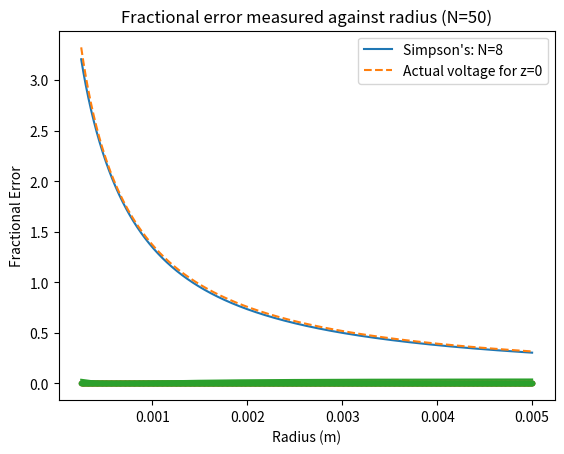

Write the Python code that produced this figure.
# -*- coding: utf-8 -*-
"""Lab02_Q3_a.ipynb

Automatically generated by Colab.

Original file is located at
    https://colab.research.google.com/<link-removed>
"""

#Author: Ben Campbell
#Purpose: to find the voltage of an infinite wire by integrate with Simpson's method.

'''
DEFINE variables l and Q

DEFINE a function for the integrand

DEFINE a function to perform Simpson's rule integration (if number of intervals is not )

DEFINE a function for the voltage that intake r and z as arguments and returns the voltage at that point.

IMPORT bessel functions from scipy

COMPARE
'''

import numpy as np
from scipy import constants as c
import matplotlib.pyplot as plt
from scipy.special import kn # import modified bessel functions of the second kind

l = 1./1000. #m (1. mm)
Q = 1e-13 #C
eps = c.epsilon_0

def integrand(u,r,z):
    return Q*np.exp(-(np.tan(u))**2)/ ( 4*c.pi * eps * (np.cos(u))**2 * np.sqrt((z-l*np.tan(u))**2 + r**2) )

def integrate_Simpson(function, start, end, num_intervals):
  if type(num_intervals) != int:
    num_intervals = int(num_intervals)

  interval_width = (end - start) / num_intervals

  sum_even = 0.
  sum_odd = 0.

  if num_intervals % 2 != 0:
    effective_num_intervals = num_intervals - 1
  else:
    effective_num_intervals = num_intervals

  for i in range(1, effective_num_intervals, 2):
    sum_even += 2.*function(start + interval_width * (i+1))
    sum_odd += 4.*function(start + interval_width * i)

  if num_intervals % 2 != 0:
    #Do a trapezoidal area on the last segment
    last_area = interval_width*( function(end-interval_width) + function(end) )/2
    return interval_width/3 * (function(start) + function(end) + sum_even + sum_odd) + last_area
  else:
    return interval_width/3 * (function(start) + function(end) + sum_even + sum_odd)

#test
'''
test = lambda x: x**2
print(integrate_Simpson(test, 0, 1, 1e6)) #should be 1/3
'''
#end test

def voltage(r,z,num_intervals):
  num_intervals = int(num_intervals)
  if type(r) != list and type(r) != np.ndarray: # this allows us to pass both lists and scalars
    r = np.array([r])
  integrands = {"integrand_{0}".format(i): (lambda u, i=i: integrand(u, r[i], z)) for i in range(len(r))} # must use i=i to avoid late binding
  sol = np.array([integrate_Simpson(integrands["integrand_%i"%i], -c.pi/2., c.pi/2., num_intervals) for i in range(len(r))])
  return sol


#voltage for N=8
radii = np.linspace(.25/1000., 5./1000.,int(1e3))
v_1 = voltage(radii,0,8)


#Actual Voltage for z = 0
v_actual = lambda r: (Q/(4*c.pi*eps*l)) * np.exp(r**2 / (2*l**2)) * kn(0,r**2 / (2*l**2))

plt.plot(radii, v_1, label="Simpson's: N=8")
plt.plot(radii, v_actual(radii), label="Actual voltage for z=0", ls='--')
plt.legend()
plt.title("Voltage measured against radius, theoretical curve\nversus N=8 Simpson approximation")
plt.xlabel("Radius (m)")
plt.ylabel("Voltage (V)")
plt.show()

# compute the fractional error at each point

Fractional_error = np.abs((v_1 - v_actual(radii))/v_actual(radii))
plt.plot(radii, Fractional_error)
plt.xlabel("Radius (m)")
plt.ylabel("Fractional Error")
plt.title("Fractional error measured against radius (N=8)")
plt.show()

# Now repeat the above for larger N. Newman says that Simpson's method caps out at N ~ a few thousand so we try N=2000

v_2 = voltage(radii,0,2000)

Fractional_error = np.abs((v_2 - v_actual(radii))/v_actual(radii))
plt.scatter(radii, Fractional_error, marker = '.') #plt.plot was too messy
plt.xlabel("Radius (m)")
plt.ylabel("Fractional Error")
plt.title("Fractional error measured against radius (N=2000)")
plt.show()

# Notice that the error is on the order of magnetude 1e-15, only one order of magnetude away from the machine rounding error.
# This is pretty much as good as we can get.

#Let's see how low we can go for an error of 1e-6
v_2 = voltage(radii,0,200)
Fractional_error = np.abs((v_2 - v_actual(radii))/v_actual(radii))
plt.scatter(radii, Fractional_error, marker = '.') #plt.plot was too messy
plt.xlabel("Radius (m)")
plt.ylabel("Fractional Error")
plt.title("Fractional error measured against radius (N=200)")
plt.show()

v_2 = voltage(radii,0,50)
Fractional_error = np.abs((v_2 - v_actual(radii))/v_actual(radii))
plt.scatter(radii, Fractional_error, marker = '.') #plt.plot was too messy
plt.xlabel("Radius (m)")
plt.ylabel("Fractional Error")
plt.title("Fractional error measured against radius (N=50)")
plt.show()
#N=50 seems to be about the limit.

